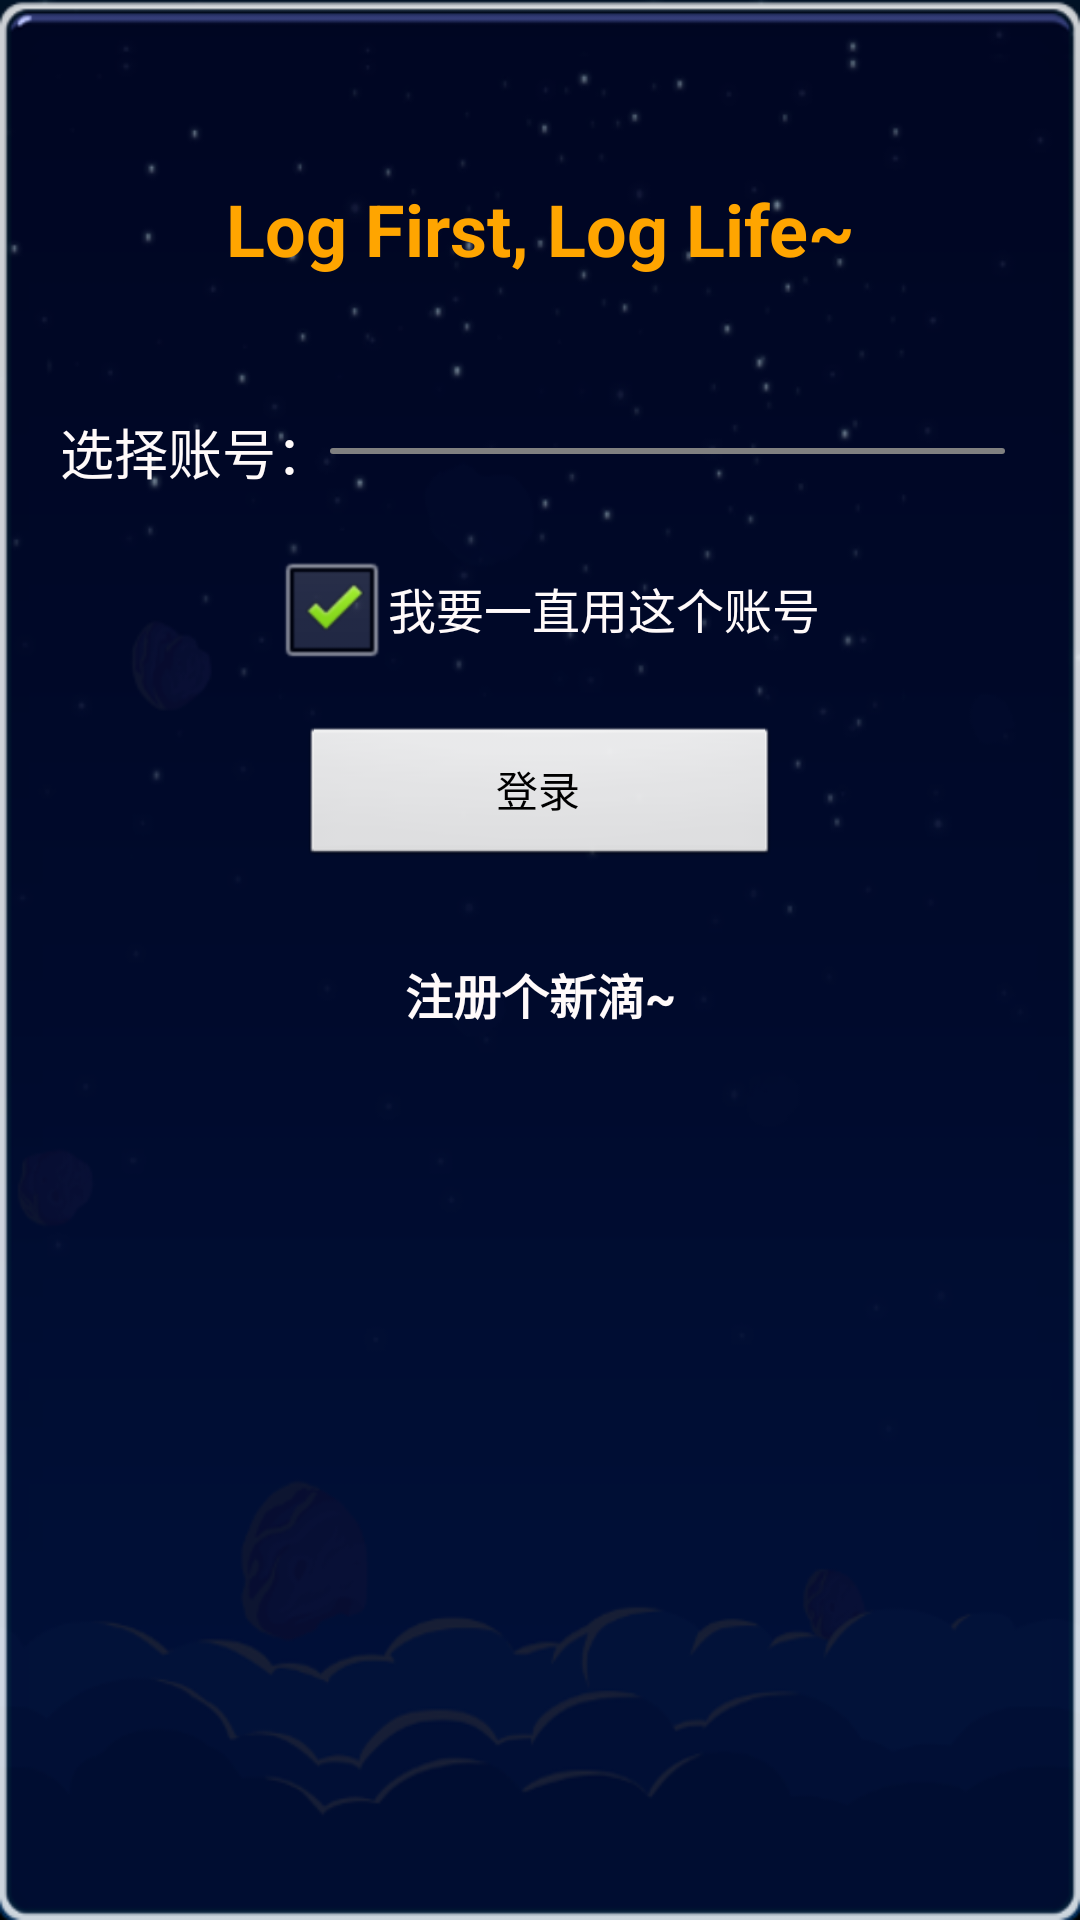

Here is an Android app screen rendered from its layout file. Give the layout XML and the strings, colors and styles it references.
<!-- AndroidManifest.xml: application theme AppTheme -->
<!-- res/layout/login.xml -->
<?xml version="1.0" encoding="utf-8"?>

<LinearLayout xmlns:android="http://schemas.android.com/apk/res/android"
    android:layout_width="fill_parent"
    android:layout_height="fill_parent"
    android:orientation="vertical"  
    android:background="@drawable/bg">

    <LinearLayout
        android:layout_width="match_parent"
        android:layout_height="wrap_content"
        android:layout_marginBottom="30dp"
        android:layout_marginTop="60dp"
        android:gravity="center" >

        <TextView
            android:id="@+id/tips_textview"
            android:layout_width="wrap_content"
            android:layout_height="wrap_content"
            android:gravity="center"
            android:text="Log First, Log Life~"
            android:textColor="@color/orange"
            android:textSize="24sp"
            android:textStyle="bold"
            android:typeface="normal" />

    </LinearLayout>

    <LinearLayout
        android:layout_width="match_parent"
        android:layout_height="wrap_content"
        android:layout_gravity="left"
        android:layout_marginTop="15dp"
        android:gravity="center" >

        <TextView
            android:id="@+id/email_textview"
            android:layout_width="wrap_content"
            android:layout_height="wrap_content"
            android:layout_gravity="center"
            android:layout_marginLeft="20dp"
            android:gravity="center"
            android:text="选择账号："
            android:textColor="@color/snow"
            android:textSize="18sp" />

        <Spinner
            android:id="@+id/userlist"
            android:layout_width="180dp"
            android:layout_height="wrap_content"
            android:layout_marginRight="25dp"
            android:layout_weight="1"
            android:background="@drawable/shape_time_bg" />

    </LinearLayout>

    <LinearLayout
        android:layout_width="match_parent"
        android:layout_height="wrap_content"
        android:layout_marginTop="15dp"
        android:gravity="center" >

        <CheckBox
            android:id="@+id/remeber_checkbox"
            android:layout_width="wrap_content"
            android:layout_height="wrap_content"
            android:layout_gravity="center"
            android:layout_marginLeft="5dp"
            android:checked="true"
            android:text="我要一直用这个账号"
            android:textColor="@color/snow" />

    </LinearLayout>

    <LinearLayout
        android:layout_width="match_parent"
        android:layout_height="wrap_content"
        android:layout_marginTop="15dp"
        android:gravity="center" >

        <Button
            android:id="@+id/login_button"
            android:layout_width="wrap_content"
            android:layout_height="wrap_content"
            android:layout_gravity="bottom|center"
            android:layout_marginLeft="100dp"
            android:layout_marginRight="100dp"
            android:layout_weight="1"
            android:text="登录" />
    </LinearLayout>

    <LinearLayout
        android:layout_width="match_parent"
        android:layout_height="wrap_content" >

        <TextView
            android:id="@+id/reg_tips"
            android:layout_width="wrap_content"
            android:layout_height="wrap_content"
            android:layout_marginTop="30dp"
            android:layout_weight="1"
            android:clickable="true"
            android:gravity="center"
            android:text="注册个新滴~"
            android:textAppearance="?android:attr/textAppearance"
            android:textColor="@color/snow"
            android:textStyle="bold" />

    </LinearLayout>

    <LinearLayout
        android:layout_width="match_parent"
        android:layout_height="wrap_content"
        android:gravity="center"
        android:visibility="invisible" >

        <TextView
            android:id="@+id/passwd_textview"
            android:layout_width="wrap_content"
            android:layout_height="wrap_content"
            android:layout_marginLeft="12dp"
            android:gravity="center"
            android:text="密码："
            android:textSize="18sp" />

        <EditText
            android:id="@+id/email_edittext"
            android:layout_width="wrap_content"
            android:layout_height="wrap_content"
            android:layout_marginRight="10dp"
            android:layout_weight="1"
            android:ems="10"
            android:focusable="false"
            android:focusableInTouchMode="false"
            android:inputType="none"
            android:visibility="invisible" />

        <EditText
            android:id="@+id/passwd_edittext"
            android:layout_width="wrap_content"
            android:layout_height="wrap_content"
            android:layout_gravity="left"
            android:layout_marginRight="10dp"
            android:layout_weight="1"
            android:ems="10"
            android:inputType="textPassword"
            android:text="default" >

            <requestFocus />
        </EditText>
    </LinearLayout>

</LinearLayout>
<!-- resources referenced by this layout -->
<resources>
  <color name="orange">#FFA500</color>
  <color name="snow">#FFFAFA</color>
  <!-- drawable bg: png bitmap (drawable-hdpi, 44632 bytes) -->
  <!-- drawable shape_time_bg (drawable) -->
  <?xml version="1.0" encoding="utf-8"?>
  
  <shape xmlns:android="http://schemas.android.com/apk/res/android" android:shape="rectangle">
      
      <solid android:color="@color/gray" />
      
      
      <corners android:radius="5dip" />
      
  	
  	<padding
  	   android:left="1dp"
  	   android:top="1dp"
  	   android:right="1dp"
  	   android:bottom="1dp"
  	/>
  
  </shape>
  <style name="AppTheme" parent="AppBaseTheme">
          
      </style>
  <color name="gray">#808080</color>
  <style name="AppBaseTheme" parent="android:Theme.Light">
          
      </style>
</resources>
